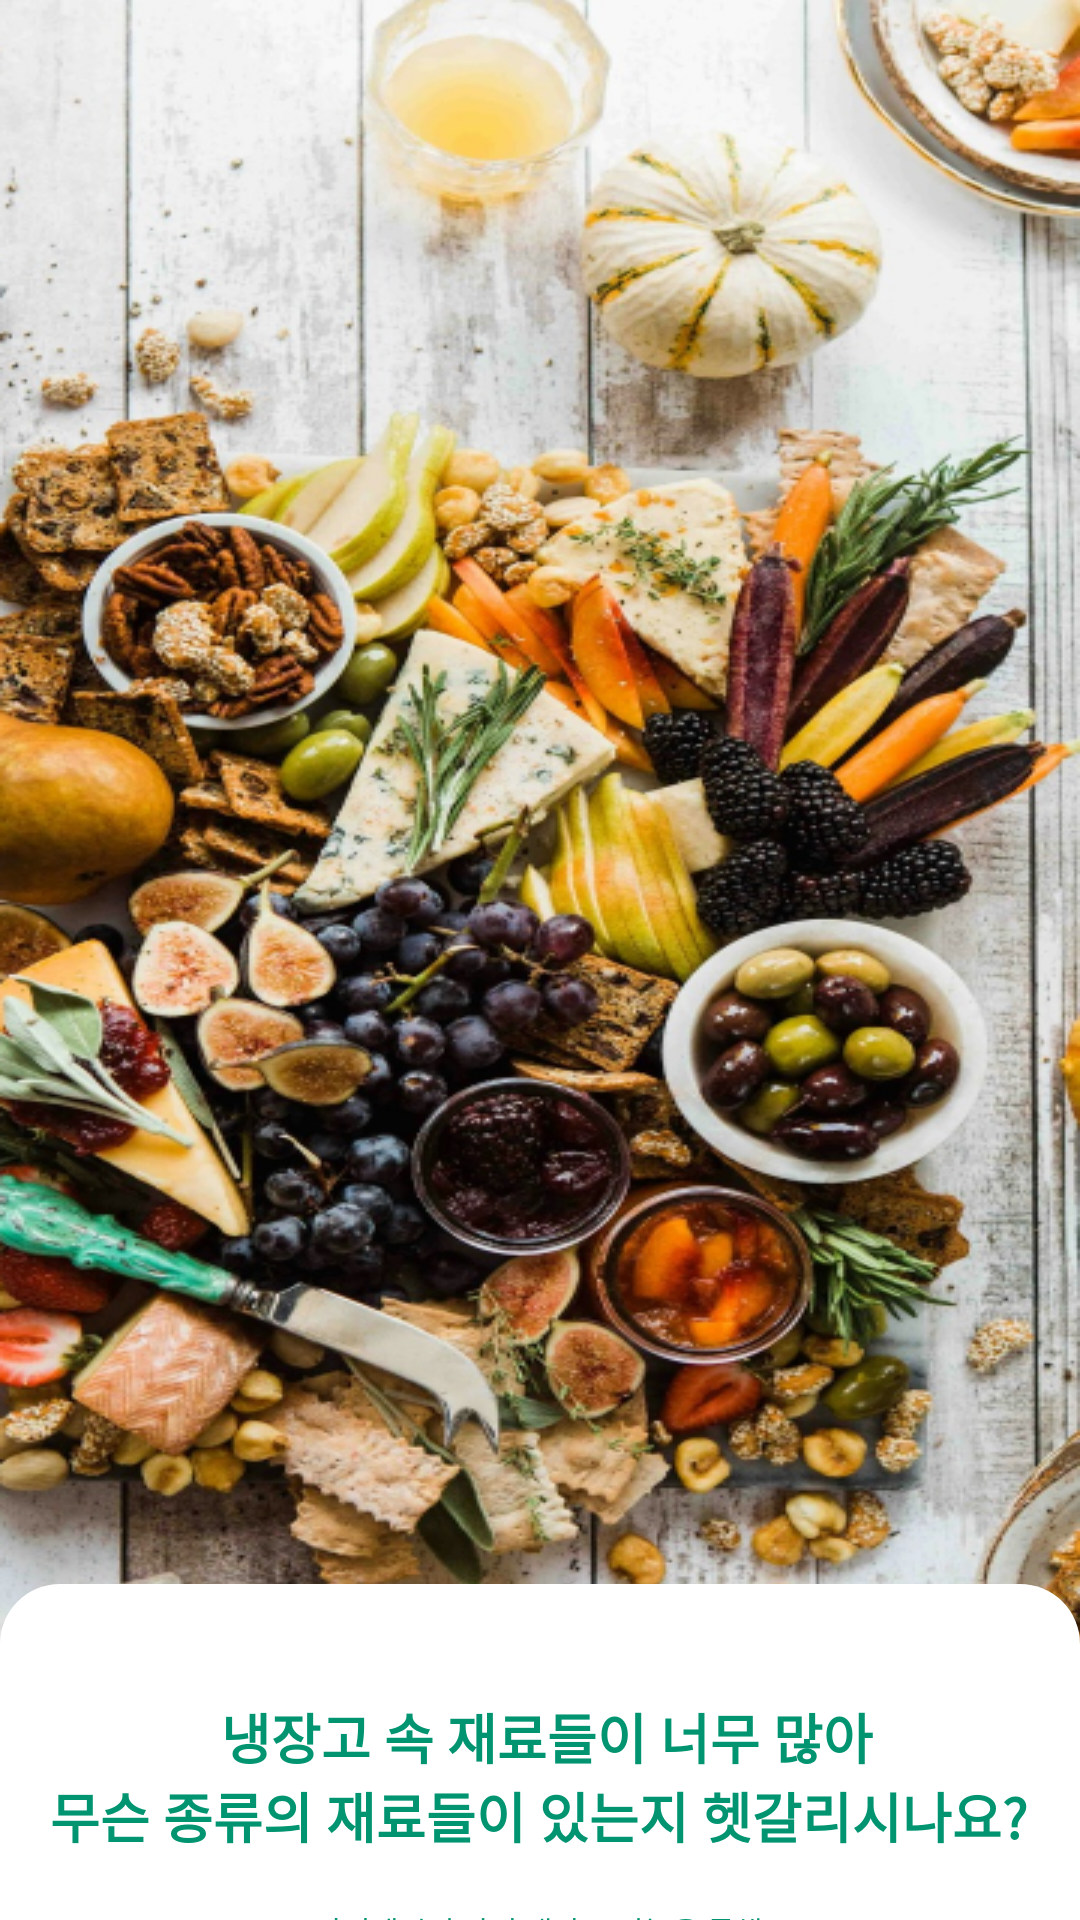

Android layout source for this screen:
<!-- AndroidManifest.xml: application theme AppTheme.Starting -->
<!-- res/layout/fragment_onboarding_one.xml -->
<?xml version="1.0" encoding="utf-8"?>
<androidx.constraintlayout.widget.ConstraintLayout
    xmlns:android="http://schemas.android.com/apk/res/android"
    xmlns:app="http://schemas.android.com/apk/res-auto"
    xmlns:tools="http://schemas.android.com/tools"
    android:layout_width="match_parent"
    android:layout_height="match_parent">

    <ImageView
        android:id="@+id/imageView"
        android:layout_width="match_parent"
        android:layout_height="match_parent"
        android:scaleType="fitXY"
        android:src="@drawable/img_onboarding1"
        app:layout_constraintEnd_toEndOf="parent"
        app:layout_constraintHorizontal_bias="0.512"
        app:layout_constraintStart_toStartOf="parent"
        tools:layout_editor_absoluteY="0dp" />

    <ImageView
        android:layout_width="match_parent"
        android:layout_height="500dp"
        tools:layout_editor_absoluteX="0dp"
        tools:layout_editor_absoluteY="237dp"
        android:src="@drawable/ic_shadow"
        app:layout_constraintBottom_toBottomOf="parent"/>

    <ImageView
        android:id="@+id/imageView2"
        android:layout_width="match_parent"
        android:layout_height="300dp"
        android:layout_marginTop="528dp"
        android:background="@drawable/bg_rounded_back"
        app:layout_constraintEnd_toEndOf="parent"
        app:layout_constraintHorizontal_bias="1.0"
        app:layout_constraintStart_toStartOf="parent"
        app:layout_constraintTop_toTopOf="parent" />

    <TextView
        android:id="@+id/textView2"
        android:layout_width="wrap_content"
        android:layout_height="wrap_content"
        android:layout_marginBottom="236dp"
        android:gravity="center"
        android:text=" 냉장고 속 재료들이 너무 많아"
        android:textColor="@color/color_main"
        android:textSize="18dp"
        android:textStyle="bold"
        app:layout_constraintBottom_toBottomOf="@+id/imageView2"
        app:layout_constraintEnd_toEndOf="parent"
        app:layout_constraintStart_toStartOf="parent" />

    <TextView
        android:id="@+id/textView6"
        android:layout_width="wrap_content"
        android:layout_height="wrap_content"
        android:gravity="center"
        android:text="무슨 종류의 재료들이 있는지 헷갈리시나요?"
        android:textColor="@color/color_main"
        android:textSize="18dp"
        android:textStyle="bold"

        app:layout_constraintEnd_toEndOf="parent"
        app:layout_constraintHorizontal_bias="0.494"
        app:layout_constraintStart_toStartOf="parent"
        app:layout_constraintTop_toBottomOf="@+id/textView2" />

    <TextView
        android:id="@+id/textView3"
        android:layout_width="wrap_content"
        android:layout_height="wrap_content"
        android:layout_marginTop="44dp"
        android:gravity="center"
        android:text="아이레시피 나의 냉장고 기능을 통해"
        android:textColor="@color/color_main"
        android:textSize="10dp"
        app:layout_constraintEnd_toEndOf="parent"
        app:layout_constraintHorizontal_bias="0.498"
        app:layout_constraintStart_toStartOf="parent"
        app:layout_constraintTop_toBottomOf="@+id/textView2" />

    <TextView
        android:id="@+id/textView4"
        android:layout_width="wrap_content"
        android:layout_height="wrap_content"
        android:layout_marginTop="2dp"
        android:gravity="center"
        android:text="재료의 유통기한, 종류를 한눈에 파악 가능합니다."
        android:textColor="@color/color_main"
        android:textSize="10dp"
        app:layout_constraintEnd_toEndOf="@+id/imageView2"
        app:layout_constraintHorizontal_bias="0.548"
        app:layout_constraintStart_toStartOf="parent"
        app:layout_constraintTop_toBottomOf="@+id/textView3" />

    <TextView
        android:id="@+id/textView5"
        android:layout_width="wrap_content"
        android:layout_height="wrap_content"
        android:layout_marginTop="70dp"
        android:textColor="@color/gray_1"
        android:textSize="10dp"
        android:text="스와이프로 넘기기"
        app:layout_constraintEnd_toEndOf="parent"
        app:layout_constraintStart_toStartOf="parent"
        app:layout_constraintTop_toBottomOf="@+id/textView4" />

</androidx.constraintlayout.widget.ConstraintLayout>
<!-- resources referenced by this layout -->
<resources>
  <color name="color_main">#009471</color>
  <color name="gray_1">#959BA5</color>
  <!-- drawable bg_rounded_back (drawable) -->
  <?xml version="1.0" encoding="utf-8"?>
  <shape xmlns:android="http://schemas.android.com/apk/res/android">
      <solid android:color="#FFFFFF" />
      <corners android:radius="20dp" /> 
  </shape>
  <!-- drawable img_onboarding1: png bitmap (drawable, 681015 bytes) -->
  <style name="AppTheme.Starting" parent="Theme.SplashScreen">
          <item name="windowSplashScreenBackground">@color/white</item>
          <item name="windowSplashScreenAnimatedIcon">@drawable/ic_app_splash</item>
          <item name="postSplashScreenTheme">@style/Theme.IRecipe</item>
      </style>
  <color name="white">#FFFFFFFF</color>
  <!-- drawable ic_app_splash: png bitmap (drawable, 11291 bytes) -->
  <style name="Theme.IRecipe" parent="Base.Theme.IRecipe">
          <item name="colorPrimary">@color/color_main</item>
          <item name="android:windowBackground">@color/white</item>
      </style>
  <style name="Base.Theme.IRecipe" parent="Theme.Material3.DayNight.NoActionBar">
          <item name="android:windowBackground">@color/white</item>
          <item name="android:statusBarColor">@color/transparent</item>
          <item name="android:windowLightStatusBar">true</item>
          <item name="colorPrimary">@color/color_main</item>
          <item name="colorAccent">@color/color_main</item>
      </style>
  <color name="transparent">#00000000</color>
</resources>
